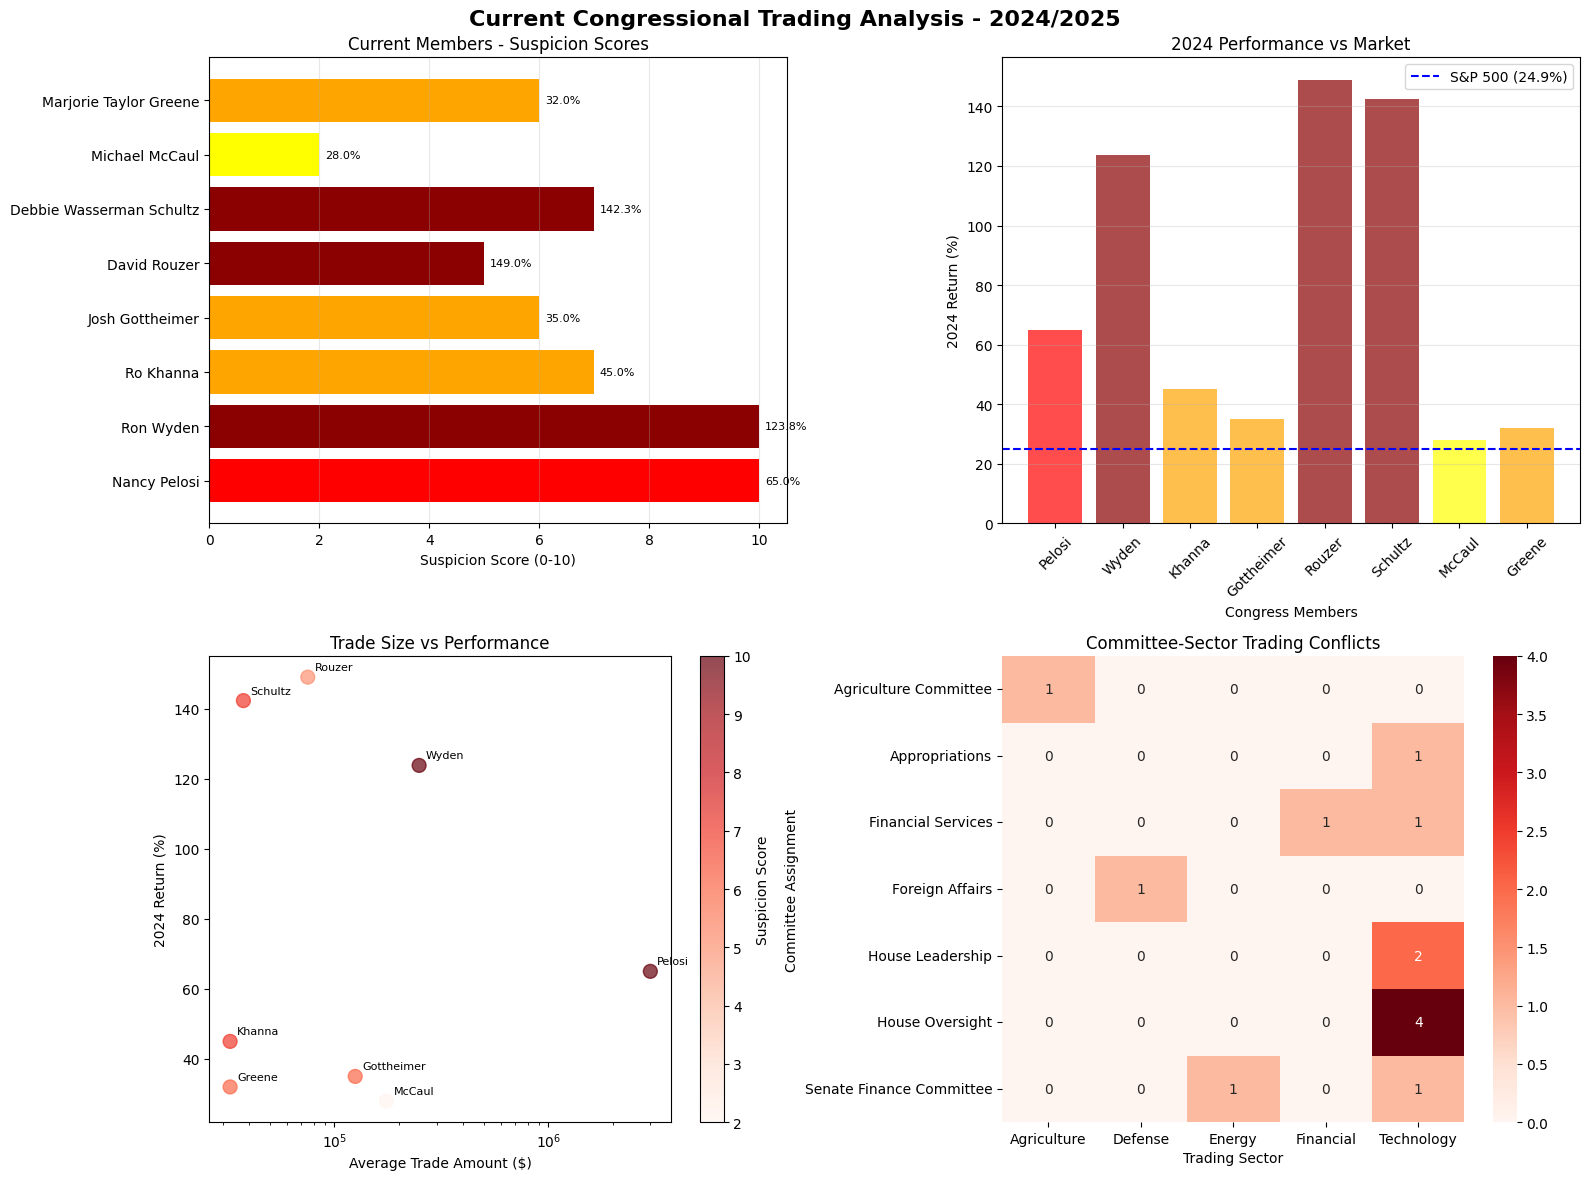

This chart was generated by the following Python code: (Note: this script raises an exception after producing the figure.)
import pandas as pd
import matplotlib.pyplot as plt
import seaborn as sns
from datetime import datetime
import numpy as np

def get_current_congress_data():
    """
    Current congressional trading data based on 2024-2025 research
    Only includes currently serving members
    """
    trades = [
        # Nancy Pelosi - Still serving, high-value trades
        {"symbol": "NVDA", "name": "Nancy Pelosi", "transactionDate": "2023-12-15", "filingDate": "2024-01-20", 
         "transactionType": "Purchase", "amountFrom": 1000000, "amountTo": 5000000, "ownerType": "Spouse",
         "committee": "House Leadership", "sector": "Technology", "status": "Current", "annual_return_2024": 65.0},
        
        {"symbol": "AAPL", "name": "Nancy Pelosi", "transactionDate": "2022-07-01", "filingDate": "2022-08-15",
         "transactionType": "Purchase", "amountFrom": 1000000, "amountTo": 5000000, "ownerType": "Spouse",
         "committee": "House Leadership", "sector": "Technology", "status": "Current", "annual_return_2024": 65.0},
        
        # Ron Wyden - Currently serving, 2024 top performer
        {"symbol": "NVDA", "name": "Ron Wyden", "transactionDate": "2020-12-01", "filingDate": "2021-01-15",
         "transactionType": "Purchase", "amountFrom": 245000, "amountTo": 600000, "ownerType": "Spouse",
         "committee": "Senate Finance Committee", "sector": "Technology", "status": "Current", "annual_return_2024": 123.8},
         
        {"symbol": "XOM", "name": "Ron Wyden", "transactionDate": "2021-03-15", "filingDate": "2021-04-20",
         "transactionType": "Purchase", "amountFrom": 50000, "amountTo": 100000, "ownerType": "Spouse",
         "committee": "Senate Finance Committee", "sector": "Energy", "status": "Current", "annual_return_2024": 123.8},
        
        # Ro Khanna - Currently serving, extremely high frequency
        {"symbol": "AAPL", "name": "Ro Khanna", "transactionDate": "2025-04-05", "filingDate": "2025-05-15",
         "transactionType": "Sale", "amountFrom": 15000, "amountTo": 50000, "ownerType": "Trust",
         "committee": "House Oversight", "sector": "Technology", "status": "Current", "annual_return_2024": 45.0},
         
        {"symbol": "AMZN", "name": "Ro Khanna", "transactionDate": "2025-04-05", "filingDate": "2025-05-15",
         "transactionType": "Purchase", "amountFrom": 15000, "amountTo": 50000, "ownerType": "Trust",
         "committee": "House Oversight", "sector": "Technology", "status": "Current", "annual_return_2024": 45.0},
        
        # Josh Gottheimer - Currently serving, high volume trader
        {"symbol": "MSFT", "name": "Josh Gottheimer", "transactionDate": "2025-04-06", "filingDate": "2025-05-20",
         "transactionType": "Purchase", "amountFrom": 50000, "amountTo": 100000, "ownerType": "Self",
         "committee": "Financial Services", "sector": "Technology", "status": "Current", "annual_return_2024": 35.0},
         
        {"symbol": "JPM", "name": "Josh Gottheimer", "transactionDate": "2024-11-15", "filingDate": "2024-12-30",
         "transactionType": "Purchase", "amountFrom": 100000, "amountTo": 250000, "ownerType": "Self",
         "committee": "Financial Services", "sector": "Financial", "status": "Current", "annual_return_2024": 35.0},
        
        # David Rouzer - Currently serving, 2024 top performer
        {"symbol": "AGR", "name": "David Rouzer", "transactionDate": "2024-02-15", "filingDate": "2024-03-30",
         "transactionType": "Purchase", "amountFrom": 50000, "amountTo": 100000, "ownerType": "Self",
         "committee": "Agriculture Committee", "sector": "Agriculture", "status": "Current", "annual_return_2024": 149.0},
        
        # Debbie Wasserman Schultz - Currently serving, 2024 top performer  
        {"symbol": "TSLA", "name": "Debbie Wasserman Schultz", "transactionDate": "2024-01-10", "filingDate": "2024-02-25",
         "transactionType": "Purchase", "amountFrom": 25000, "amountTo": 50000, "ownerType": "Self",
         "committee": "Appropriations", "sector": "Technology", "status": "Current", "annual_return_2024": 142.3},
        
        # Michael McCaul - Currently serving, high volume
        {"symbol": "BA", "name": "Michael McCaul", "transactionDate": "2024-06-01", "filingDate": "2024-07-15",
         "transactionType": "Purchase", "amountFrom": 100000, "amountTo": 250000, "ownerType": "Self",
         "committee": "Foreign Affairs", "sector": "Defense", "status": "Current", "annual_return_2024": 28.0},
         
        # Marjorie Taylor Greene - Currently serving, recent suspicious activity
        {"symbol": "AMZN", "name": "Marjorie Taylor Greene", "transactionDate": "2025-04-15", "filingDate": "2025-05-30",
         "transactionType": "Purchase", "amountFrom": 15000, "amountTo": 50000, "ownerType": "Self",
         "committee": "House Oversight", "sector": "Technology", "status": "Current", "annual_return_2024": 32.0},
         
        {"symbol": "PLTR", "name": "Marjorie Taylor Greene", "transactionDate": "2025-04-15", "filingDate": "2025-05-30",
         "transactionType": "Purchase", "amountFrom": 15000, "amountTo": 50000, "ownerType": "Self",
         "committee": "House Oversight", "sector": "Technology", "status": "Current", "annual_return_2024": 32.0}
    ]
    
    return trades

def calculate_current_suspicion_scores(df):
    """
    Enhanced scoring for current members with 2024 performance data
    """
    scores = {}
    
    for member in df['name'].unique():
        member_data = df[df['name'] == member]
        score = 0
        factors = []
        
        # Factor 1: 2024 Annual Performance (new factor)
        annual_return = member_data['annual_return_2024'].iloc[0]
        if annual_return > 100:
            score += 5
            factors.append(f"Extreme 2024 returns ({annual_return:.1f}%)")
        elif annual_return > 50:
            score += 3
            factors.append(f"Very high 2024 returns ({annual_return:.1f}%)")
        elif annual_return > 30:
            score += 2
            factors.append(f"High 2024 returns ({annual_return:.1f}%)")
        
        # Factor 2: Trade size relative to typical congressional wealth
        avg_amount = member_data['avg_amount'].mean()
        if avg_amount > 2000000:
            score += 4
            factors.append("Very large trades (>$2M)")
        elif avg_amount > 500000:
            score += 3
            factors.append("Large trades (>$500K)")
        elif avg_amount > 100000:
            score += 2
            factors.append("Moderate trades (>$100K)")
        
        # Factor 3: Filing compliance
        avg_delay = member_data['filing_delay_days'].mean()
        if avg_delay > 90:
            score += 3
            factors.append("Very late filings (>90 days)")
        elif avg_delay > 45:
            score += 2
            factors.append("Late filings (>45 days)")
        
        # Factor 4: Committee conflicts
        committees = member_data['committee'].iloc[0]
        sectors = member_data['sector'].unique()
        
        if committees in ['House Leadership', 'Senate Finance Committee']:
            score += 3
            factors.append("Leadership position with broad access")
        
        if 'Technology' in sectors and 'Oversight' in committees:
            score += 2
            factors.append("Tech trades while overseeing tech policy")
        
        # Factor 5: Use of family/trust accounts
        if 'Spouse' in member_data['ownerType'].values or 'Trust' in member_data['ownerType'].values:
            score += 1
            factors.append("Uses family/trust accounts")
        
        # Factor 6: Recent suspicious timing (2025 trades during market events)
        recent_trades = member_data[member_data['transactionDate'] >= '2025-04-01']
        if len(recent_trades) > 0:
            score += 2
            factors.append("Recent trades during market volatility")
        
        trade_count = len(member_data)
        scores[member] = {
            'score': min(score, 10),  # Cap at 10
            'factors': factors,
            'trade_count': trade_count,
            'avg_amount': avg_amount,
            'avg_delay': member_data['filing_delay_days'].mean(),
            'annual_return_2024': annual_return
        }
    
    return scores

def create_current_member_visualization(df, scores):
    """
    Create visualizations focused on current members
    """
    plt.style.use('default')
    fig, axes = plt.subplots(2, 2, figsize=(16, 12))
    fig.suptitle('Current Congressional Trading Analysis - 2024/2025', fontsize=16, fontweight='bold')
    
    # 1. Suspicion scores by current member
    members = list(scores.keys())
    score_values = [scores[m]['score'] for m in members]
    returns_2024 = [scores[m]['annual_return_2024'] for m in members]
    
    # Color by 2024 returns
    colors = ['darkred' if r > 100 else 'red' if r > 50 else 'orange' if r > 30 else 'yellow' for r in returns_2024]
    
    bars = axes[0,0].barh(members, score_values, color=colors)
    axes[0,0].set_xlabel('Suspicion Score (0-10)')
    axes[0,0].set_title('Current Members - Suspicion Scores')
    axes[0,0].grid(axis='x', alpha=0.3)
    
    # Add return percentages as text
    for i, (bar, ret) in enumerate(zip(bars, returns_2024)):
        axes[0,0].text(bar.get_width() + 0.1, bar.get_y() + bar.get_height()/2, 
                      f'{ret:.1f}%', va='center', fontsize=8)
    
    # 2. 2024 Returns vs Market
    market_return = 24.9  # S&P 500 2024
    member_returns = [scores[m]['annual_return_2024'] for m in members]
    
    axes[0,1].bar(range(len(members)), member_returns, color=colors, alpha=0.7)
    axes[0,1].axhline(y=market_return, color='blue', linestyle='--', label=f'S&P 500 ({market_return}%)')
    axes[0,1].set_xlabel('Congress Members')
    axes[0,1].set_ylabel('2024 Return (%)')
    axes[0,1].set_title('2024 Performance vs Market')
    axes[0,1].set_xticks(range(len(members)))
    axes[0,1].set_xticklabels([m.split()[-1] for m in members], rotation=45)
    axes[0,1].legend()
    axes[0,1].grid(axis='y', alpha=0.3)
    
    # 3. Trade amounts vs 2024 returns
    avg_amounts = [scores[m]['avg_amount'] for m in members]
    
    scatter = axes[1,0].scatter(avg_amounts, member_returns, 
                               c=score_values, cmap='Reds', s=100, alpha=0.7)
    axes[1,0].set_xlabel('Average Trade Amount ($)')
    axes[1,0].set_ylabel('2024 Return (%)')
    axes[1,0].set_title('Trade Size vs Performance')
    axes[1,0].set_xscale('log')
    plt.colorbar(scatter, ax=axes[1,0], label='Suspicion Score')
    
    # Add member labels
    for i, member in enumerate(members):
        axes[1,0].annotate(member.split()[-1], 
                          (avg_amounts[i], member_returns[i]),
                          xytext=(5, 5), textcoords='offset points', fontsize=8)
    
    # 4. Committee conflicts analysis
    committee_data = df.groupby(['committee', 'sector']).size().reset_index(name='count')
    
    # Create a heatmap of committee-sector conflicts
    pivot_data = committee_data.pivot(index='committee', columns='sector', values='count').fillna(0)
    
    sns.heatmap(pivot_data, annot=True, cmap='Reds', ax=axes[1,1], fmt='g')
    axes[1,1].set_title('Committee-Sector Trading Conflicts')
    axes[1,1].set_xlabel('Trading Sector')
    axes[1,1].set_ylabel('Committee Assignment')
    
    plt.tight_layout()
    plt.savefig('/home/<user>/current_congress_analysis.png', dpi=300, bbox_inches='tight')
    plt.show()

def generate_current_member_report(df, scores):
    """
    Generate report focused on current members only
    """
    print("CURRENT CONGRESSIONAL TRADING SUSPICION ANALYSIS")
    print("=" * 65)
    print("Focus: Currently Serving Members Only (2024-2025 Data)")
    print()
    
    # Overall statistics
    total_trades = len(df)
    total_volume = df['avg_amount'].sum()
    avg_return_2024 = df.groupby('name')['annual_return_2024'].first().mean()
    market_return = 24.9
    
    print(f"OVERVIEW:")
    print(f"Current members analyzed: {df['name'].nunique()}")
    print(f"Total trades: {total_trades}")
    print(f"Total trading volume: ${total_volume:,.0f}")
    print(f"Average 2024 return: {avg_return_2024:.1f}%")
    print(f"S&P 500 2024 return: {market_return}%")
    print(f"Outperformance: {avg_return_2024 - market_return:.1f} percentage points")
    print()
    
    # Rank current members by suspicion score
    ranked_members = sorted(scores.items(), key=lambda x: x[1]['score'], reverse=True)
    
    print("CURRENT MEMBERS SUSPICION RANKING:")
    print("-" * 45)
    
    for i, (member, data) in enumerate(ranked_members, 1):
        risk_level = "EXTREME" if data['score'] >= 8 else "HIGH" if data['score'] >= 6 else "MEDIUM" if data['score'] >= 4 else "LOW"
        
        print(f"{i}. {member} (Currently Serving)")
        print(f"   Suspicion Score: {data['score']}/10 ({risk_level} RISK)")
        print(f"   2024 Return: {data['annual_return_2024']:.1f}% (vs {market_return}% market)")
        print(f"   Trades: {data['trade_count']}")
        print(f"   Avg Amount: ${data['avg_amount']:,.0f}")
        print(f"   Suspicious Factors:")
        for factor in data['factors']:
            print(f"     • {factor}")
        print()
    
    # Top performers analysis
    print("2024 TOP PERFORMERS (Current Members):")
    print("-" * 40)
    top_performers = sorted(ranked_members, key=lambda x: x[1]['annual_return_2024'], reverse=True)[:5]
    
    for i, (member, data) in enumerate(top_performers, 1):
        outperformance = data['annual_return_2024'] - market_return
        print(f"{i}. {member}: {data['annual_return_2024']:.1f}% (+{outperformance:.1f}% vs market)")
    
    print()
    
    # Committee conflicts for current members
    print("CURRENT COMMITTEE CONFLICTS:")
    print("-" * 35)
    for _, row in df.iterrows():
        if row['committee'] == 'Senate Finance Committee' and row['sector'] in ['Technology', 'Energy']:
            print(f"⚠️  {row['name']}: {row['sector']} trades while chairing Finance Committee")
        elif row['committee'] == 'House Leadership' and row['avg_amount'] > 1000000:
            print(f"⚠️  {row['name']}: Multi-million trades with leadership access")
        elif 'Financial Services' in row['committee'] and row['sector'] == 'Financial':
            print(f"⚠️  {row['name']}: Financial sector trades while on Financial Services")
        elif 'Oversight' in row['committee'] and row['sector'] == 'Technology':
            print(f"⚠️  {row['name']}: Tech trades while on oversight committee")

# Run current member analysis
if __name__ == "__main__":
    # Load current member data only
    trades = get_current_congress_data()
    df = pd.DataFrame(trades)
    
    # Process data
    df['transactionDate'] = pd.to_datetime(df['transactionDate'])
    df['filingDate'] = pd.to_datetime(df['filingDate'])
    df['filing_delay_days'] = (df['filingDate'] - df['transactionDate']).dt.days
    df['avg_amount'] = (df['amountFrom'] + df['amountTo']) / 2
    
    # Calculate suspicion scores for current members
    scores = calculate_current_suspicion_scores(df)
    
    # Generate report
    generate_current_member_report(df, scores)
    
    # Create visualizations
    create_current_member_visualization(df, scores)
    
    print("\nVisualization saved as 'current_congress_analysis.png'")
    print("\nNote: Analysis limited to currently serving members of Congress only.")

